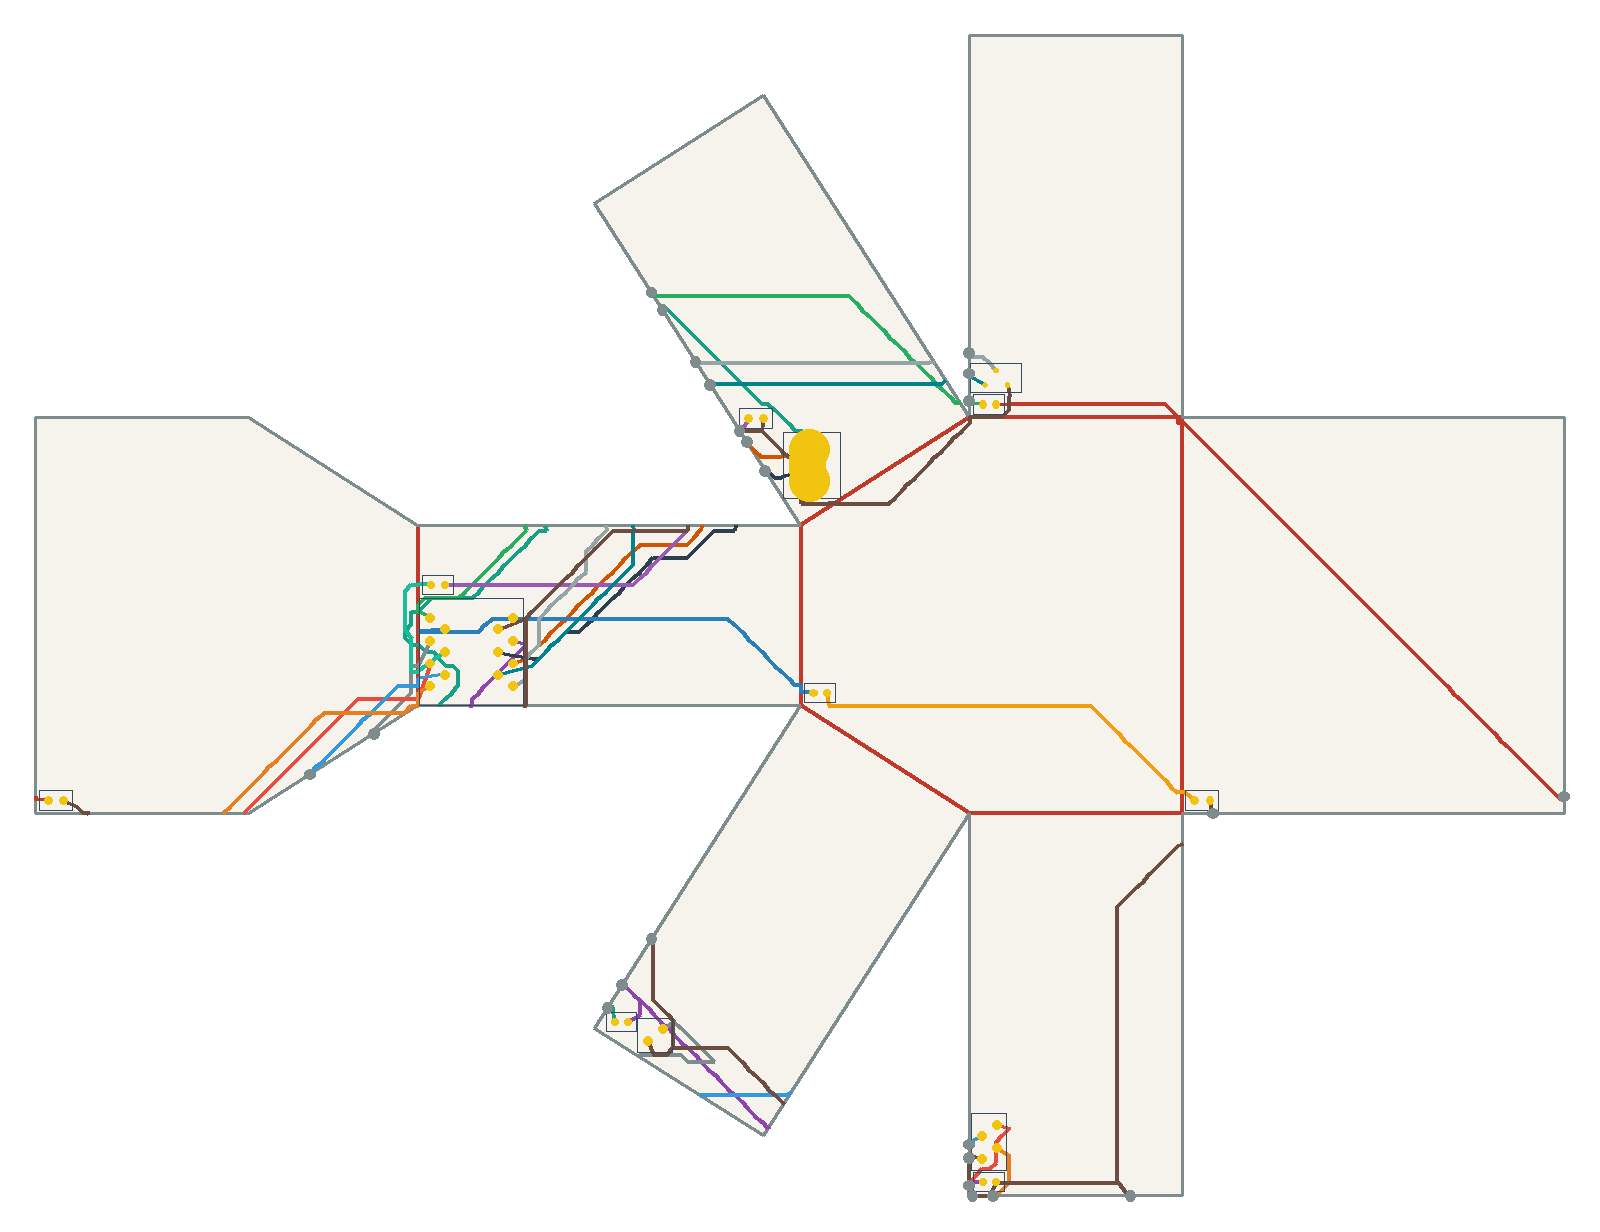

Data behind this chart, as committed beside it:
net, connected, length_mm, segment_count, panel_sequence, fold_sequence, crossing_kind, crossing_fold_id, crossing_theta_deg, crossing_predicted_strain, crossing_x_mm, crossing_y_mm
VBUS, 1, 121.9, 63, 6 7 4 7 4 7 5 7 5, S9 C6 C6 S10, seam, 9, 57.5, 0.1179, -116, 112.5
VBUS, 1, 121.9, 63, 6 7 4 7 4 7 5 7 5, S9 C6 C6 S10, crease, 6, -90.0, -0.1846, -170.7, 44.96
VBUS, 1, 121.9, 63, 6 7 4 7 4 7 5 7 5, S9 C6 C6 S10, crease, 6, -90.0, -0.1846, -170.7, 37.23
VBUS, 1, 121.9, 63, 6 7 4 7 4 7 5 7 5, S9 C6 C6 S10, seam, 10, -57.5, -0.1179, -128.3, -43.39
V5, 1, 82.51, 42, 5 7 5 1 5 1, S10 S5, seam, 10, -57.5, -0.1179, -125, -38.25
V5, 1, 82.51, 42, 5 7 5 1 5 1, S10 S5, seam, 5, 32.5, 0.06665, -47.54, -83.05
USB_DM, 1, 70.02, 34, 6 7, S9, seam, 9, 57.5, 0.1179, -97.21, 82.94
USB_DP, 1, 76.08, 37, 6 7, S9, seam, 9, 57.5, 0.1179, -93.11, 76.51
DRV1, 1, 119.2, 66, 7 6 7 6 2 6 2, S9 S7, seam, 9, 57.5, 0.1179, -118.5, 116.4
DRV1, 1, 119.2, 66, 7 6 7 6 2 6 2, S9 S7, seam, 7, 32.5, 0.06665, -47.54, 92.19
LEDA1, 1, 168.1, 88, 2 3 0 3 0 4, C2 C0 S2, crease, 2, -90.0, -0.1846, -0.767, 88.38
LEDA1, 1, 168.1, 88, 2 3 0 3 0 4, C2 C0 S2, crease, 0, -90.0, -0.1846, 0.0, 87.62
LEDA1, 1, 168.1, 88, 2 3 0 3 0 4, C2 C0 S2, seam, 2, 90.0, 0.1846, 85.33, 3.81
DRV2, 1, 103, 62, 7 3 7 3, C5, crease, 5, -90.0, -0.1846, -85.33, 27.94
LEDA2, 1, 93.27, 55, 3 0 3 0, C0, crease, 0, 90.0, 0.1846, 0.0, 5.333
IO1, 1, 60.39, 35, 7 4 7 4 5, C6 S6, crease, 6, -90.0, -0.1846, -170.7, 32.59
IO1, 1, 60.39, 35, 7 4 7 4 5, C6 S6, seam, 6, -90.0, -0.1846, -180.4, 17.85
DRV3, 1, 33.91, 17, 7 4 7 4 7, C6 C6, crease, 6, 90.0, 0.1846, -170.7, 31.04
DRV3, 1, 33.91, 17, 7 4 7 4 7, C6 C6, crease, 6, 90.0, 0.1846, -170.7, 51.15
LEDA3, 1, 63.75, 39, 7 6 7 6, S9, seam, 9, -57.5, -0.1179, -98.84, 85.51
IO2, 1, 81.5, 42, 7 4 7 4 1 4 1, C6 S4, crease, 6, 90.0, 0.1846, -170.7, 26.4
IO2, 1, 81.5, 42, 7 4 7 4 1 4 1, C6 S4, seam, 4, -90.0, -0.1846, -46.78, -85.33
IO3, 1, 64.68, 38, 7 4 7 4 5 1 5 1, C6 S6 S5, crease, 6, 90.0, 0.1846, -170.7, 27.94
IO3, 1, 64.68, 38, 7 4 7 4 5 1 5 1, C6 S6 S5, seam, 6, -90.0, -0.1846, -194.8, 8.717
IO3, 1, 64.68, 38, 7 4 7 4 5 1 5 1, C6 S6 S5, seam, 5, 32.5, 0.06665, -47.54, -73.91
IO4, 1, 73.84, 44, 7 4 7 4 1 4 1, C6 S4, crease, 6, -90.0, -0.1846, -170.7, 24.85
IO4, 1, 73.84, 44, 7 4 7 4 1 4 1, C6 S4, seam, 4, -90.0, -0.1846, -42.17, -85.33
SWSIG, 1, 106.4, 67, 7 6 7 6 2 6 2, S9 S7, seam, 9, -57.5, -0.1179, -108.7, 100.9
SWSIG, 1, 106.4, 67, 7 6 7 6 2 6 2, S9 S7, seam, 7, -32.5, -0.06665, -47.54, 102.9
SWPU, 1, 105.8, 60, 2 6 7, S7 S9, seam, 7, -32.5, -0.06665, -47.54, 98.29
SWPU, 1, 105.8, 60, 2 6 7, S7 S9, seam, 9, -57.5, -0.1179, -105.4, 95.79
GND, 1, 374.7, 215, 6 3 6 3 2 3 2 6 7 5 7 5 1 5 1 4 1 0 1 0, C4 C2 S9 S10 S5 S4 S0, crease, 4, 90.0, 0.1846, -78.17, 68.87
GND, 1, 374.7, 215, 6 3 6 3 2 3 2 6 7 5 7 5 1 5 1 4 1 0 1 0, C4 C2 S9 S10 S5 S4 S0, crease, 2, 90.0, 0.1846, -46.78, 88.38
GND, 1, 374.7, 215, 6 3 6 3 2 3 2 6 7 5 7 5 1 5 1 4 1 0 1 0, C4 C2 S9 S10 S5 S4 S0, seam, 9, 57.5, 0.1179, -98.84, 85.51
GND, 1, 374.7, 215, 6 3 6 3 2 3 2 6 7 5 7 5 1 5 1 4 1 0 1 0, C4 C2 S9 S10 S5 S4 S0, seam, 10, 57.5, 0.1179, -118.5, -27.97
GND, 1, 374.7, 215, 6 3 6 3 2 3 2 6 7 5 7 5 1 5 1 4 1 0 1 0, C4 C2 S9 S10 S5 S4 S0, seam, 5, 32.5, 0.06665, -47.54, -76.95
GND, 1, 374.7, 215, 6 3 6 3 2 3 2 6 7 5 7 5 1 5 1 4 1 0 1 0, C4 C2 S9 S10 S5 S4 S0, seam, 4, 90.0, 0.1846, -11.5, -85.33
GND, 1, 374.7, 215, 6 3 6 3 2 3 2 6 7 5 7 5 1 5 1 4 1 0 1 0, C4 C2 S9 S10 S5 S4 S0, seam, 0, 90.0, 0.1846, 6.857, 0.0
